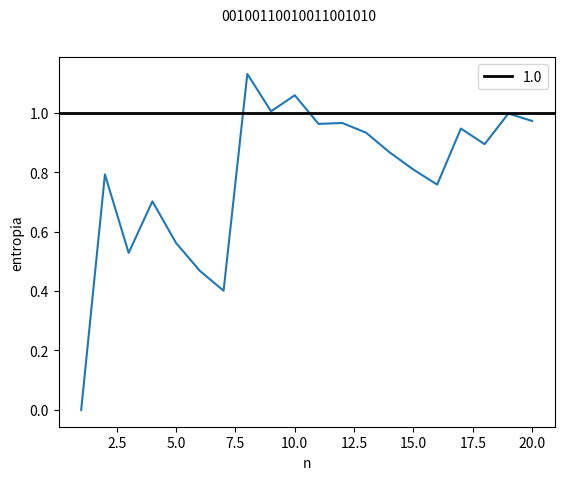

Here is the Python script that generated this plot:
import numpy as np
import matplotlib.pyplot as plt
import math
import random

k = 1  # Przesunięcie Bernulliego (1/(k+1),4/(k+1));
prob = 1. / (k + 1)  # Prawdopodobieństwo symbolu '1';
entropy = -(1. - prob) * math.log(1. - prob, 2.) - prob * math.log(prob, 2.)
print(entropy)

Max_Block = 20  # maksymalny blok
N = round(2 ** (
    entropy * Max_Block))  # całkowita długość binarnego bloku x1x2x3... Istnieje szansa, że powrót nie pojawi się dla dużego bloku (bliskiego Max_Block) w próbce o długości N
print(N)

x = list()  # generowanie ciągu Bernulliego
for i in range(1, N + 1):
    x.append(math.trunc(random.randint(0, k) / k))

t = x.count(1) / N  # prawdopodobienstwo '1'
print(t)

seq = x[0: Max_Block]
print(seq)

t = seq.count(1) / Max_Block  # prawdopodobienstwo '1' w bloku
print(t)

zxc = ''.join([str(tempX) for tempX in x])
tempR = list()
for i in range(0, Max_Block):
    ReturnIndex = zxc.find(zxc[0:i], i + 1)
    tempR.append(ReturnIndex if ReturnIndex != -1 else N)  # czasami najdłuższe podciągi wypadają poza ciąg główny

print(tempR)

# Algorytm z pracy Cho - nieoptymalny w Pythonie
# R = list()
# k = 1
# R.append(k)
# for n in range(0, Max_Block - 1):
#     if x[n] != x[n + 1]:
#         k += 1
#     R.append(k)
# print(R)

g1 = {i: abs(math.log(tempR[i - 1], 2.)) / i for i in range(1, Max_Block + 1)}
print(g1)

plt.plot(np.arange(1, Max_Block + 1, 1), list(g1.values()))
plt.axhline(entropy, lw=2, color='black', label=str(entropy))
plt.suptitle(''.join(str(b) for b in seq), fontsize=10)
plt.ylabel('entropia')
plt.xlabel('n')
plt.legend()
plt.savefig('foo.png')
